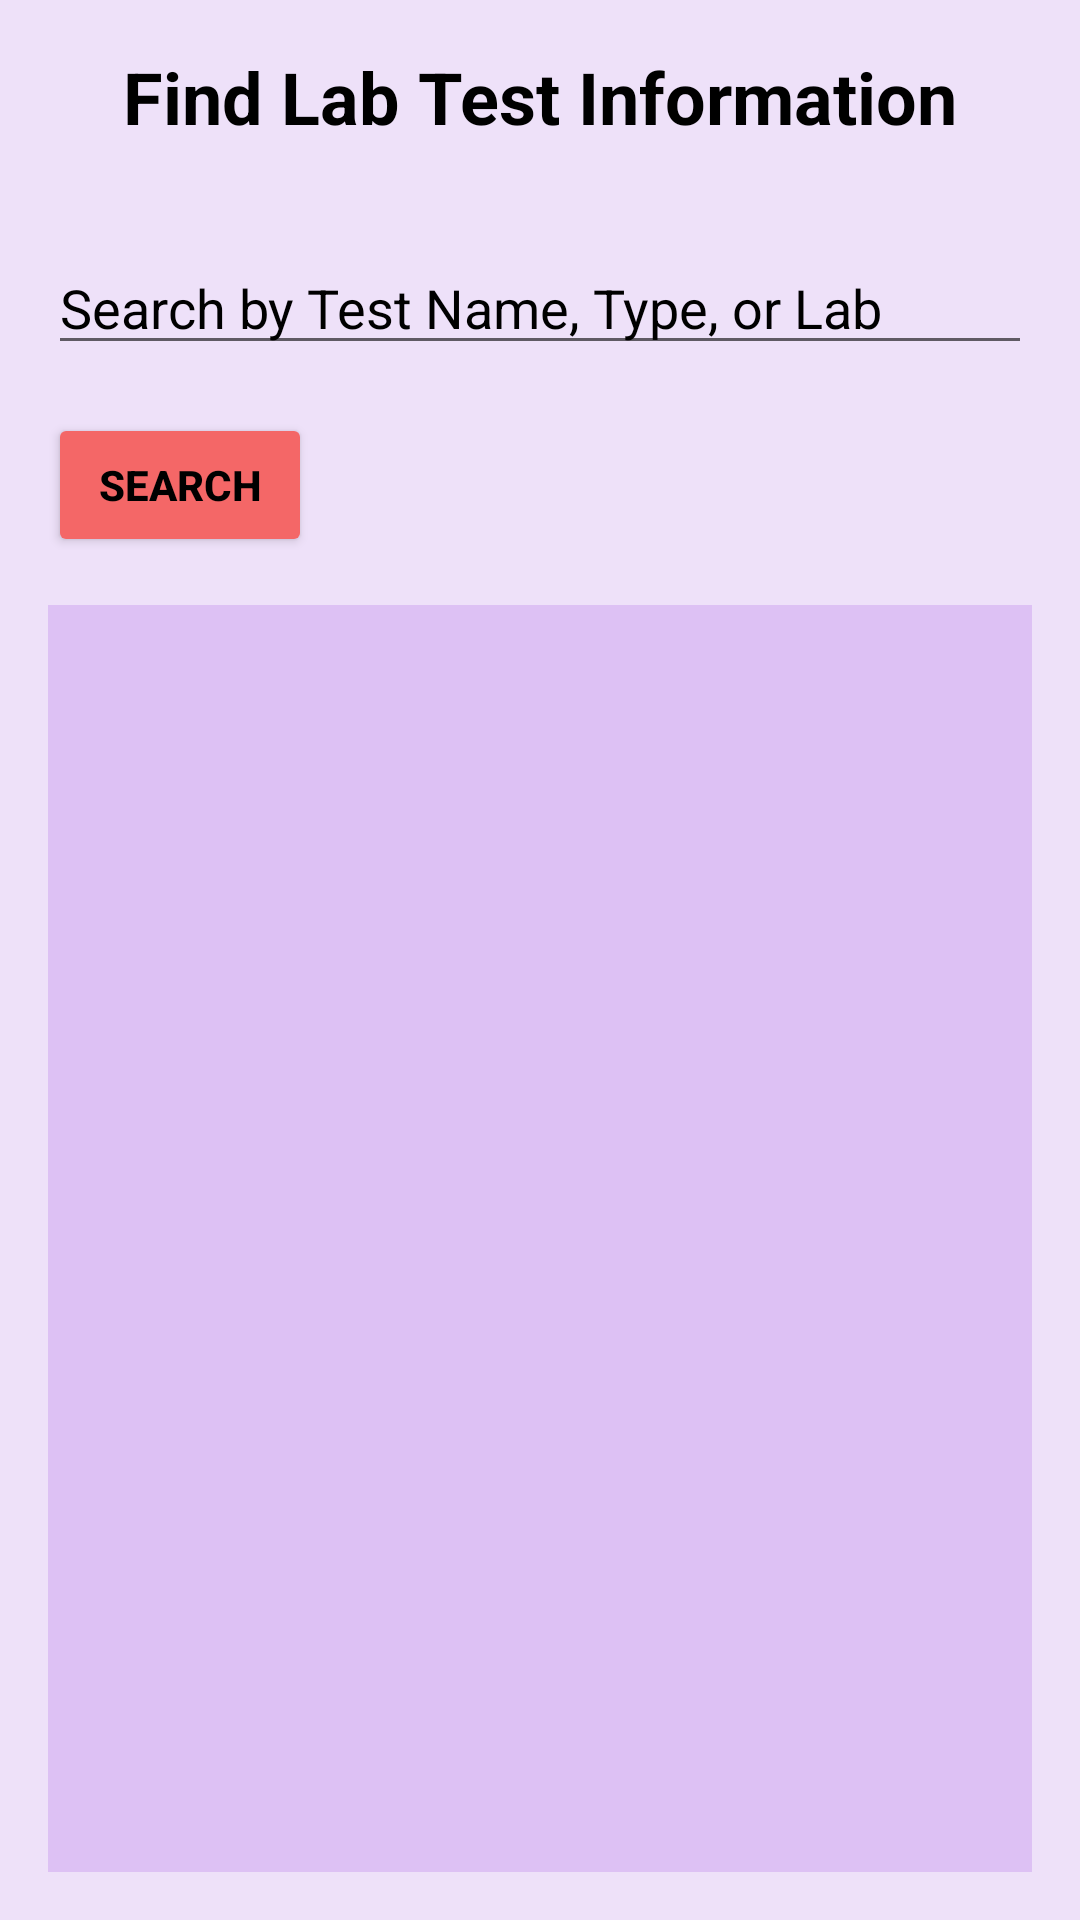

Android layout source for this screen:
<!-- AndroidManifest.xml: application theme Theme.Health_Care_System -->
<!-- res/layout/activity_lab_test.xml -->
<?xml version="1.0" encoding="utf-8"?>
<LinearLayout xmlns:android="http://schemas.android.com/apk/res/android"
    android:layout_width="match_parent"
    android:layout_height="match_parent"
    android:orientation="vertical"
    android:padding="16dp"
    android:background="#eee1f9">

    <TextView
        android:layout_width="wrap_content"
        android:layout_height="wrap_content"
        android:text="Find Lab Test Information"
        android:textSize="24sp"
        android:textColor="@color/black"
        android:textStyle="bold"
        android:layout_gravity="center_horizontal"
        android:layout_marginBottom="32dp"/>

    <EditText
        android:id="@+id/searchLabEditText"
        android:layout_width="match_parent"
        android:layout_height="wrap_content"
        android:hint="Search by Test Name, Type, or Lab"
        android:textColorHint="@color/black"
        android:inputType="text"/>

    <Button
        android:id="@+id/searchButton"
        android:layout_width="wrap_content"
        android:layout_height="wrap_content"
        android:text="Search"
        android:textColor="@color/black"
        android:textStyle="bold"
        android:backgroundTint="#f46767"
        android:layout_marginTop="16dp"/>

    <ListView
        android:id="@+id/labListView"
        android:layout_width="match_parent"
        android:layout_height="0dp"
        android:background="#ddc1f4"
        android:textColorHint="@color/black"
        android:layout_weight="1"
        android:layout_marginTop="16dp"
        android:textColor="@color/black"/>

</LinearLayout>
<!-- resources referenced by this layout -->
<resources>
  <style name="Theme.Health_Care_System" parent="Theme.MaterialComponents.DayNight.DarkActionBar">
          
          <item name="colorPrimary">@color/purple_500</item>
          <item name="colorPrimaryVariant">@color/purple_700</item>
          <item name="colorOnPrimary">@color/white</item>
          
          <item name="colorSecondary">@color/teal_200</item>
          <item name="colorSecondaryVariant">@color/teal_700</item>
          <item name="colorOnSecondary">@color/black</item>
          
          <item name="android:statusBarColor">?attr/colorPrimaryVariant</item>
          
      </style>
  <!-- not gathered from this repository: default colours our renderer supplied (Android Studio template values) -->
  <color name="purple_500">#FF6200EE</color>
  <color name="purple_700">#FF3700B3</color>
  <color name="teal_200">#FF03DAC5</color>
  <color name="teal_700">#FF018786</color>
  <color name="black">#FF000000</color>
  <color name="white">#FFFFFFFF</color>
</resources>
